Photos from the image-classification dataset "gesture_rf" in the GitHub repository LukitaFalensiaMarjan/Persentation_Coach. Its 7 classes are: gestur aktif, membelakangi, menunduk, pointing at slide, netral, tangan terlipat, tangan tersembunyi.

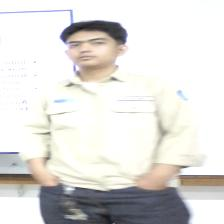
Label: tangan tersembunyi

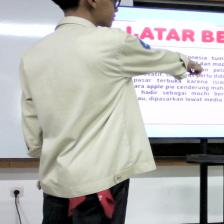
Label: pointing at slide

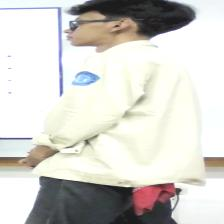
Label: membelakangi

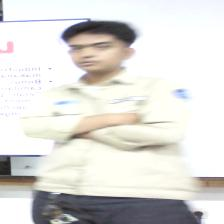
Label: tangan terlipat
